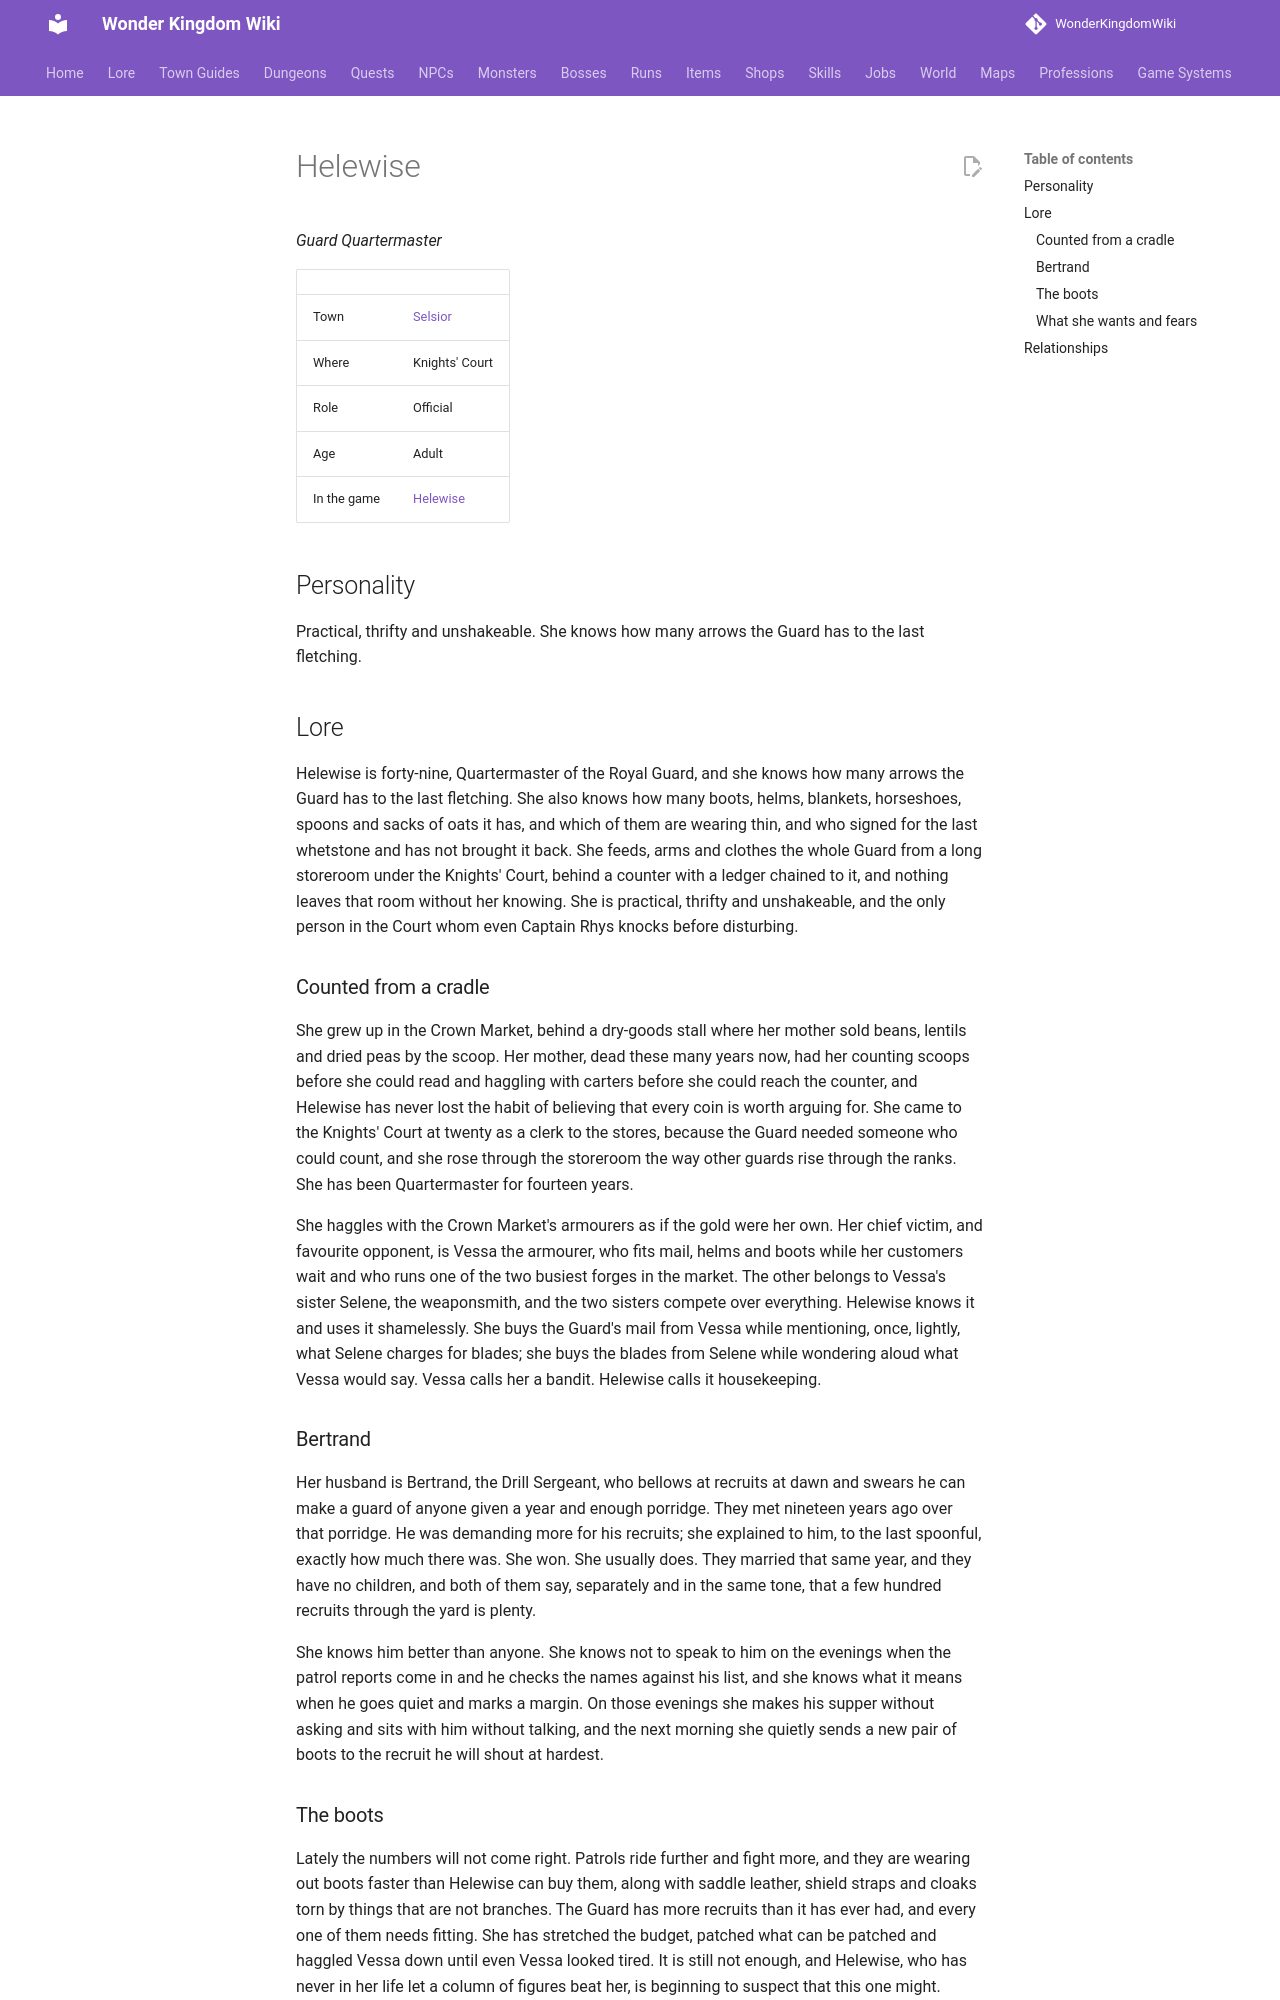

repository: alonohana627/WonderKingdomWiki · page: lore/people/selsior/helewise/index.html · generator: mkdocs

<!-- Generated by tools/people.py from data/people/. Do not edit: changes are overwritten. -->

# Helewise

*Guard Quartermaster*

|  |  |
|---|---|
| Town | [Selsior](../../towns/selsior.md) |
| Where | Knights' Court |
| Role | Official |
| Age | Adult |
| In the game | [Helewise](../../../npcs/helewise.md) |

## Personality

Practical, thrifty and unshakeable. She knows how many arrows the Guard has to the last fletching.

## Lore

Helewise is forty-nine, Quartermaster of the Royal Guard, and she knows how many arrows the Guard has to the last fletching. She also knows how many boots, helms, blankets, horseshoes, spoons and sacks of oats it has, and which of them are wearing thin, and who signed for the last whetstone and has not brought it back. She feeds, arms and clothes the whole Guard from a long storeroom under the Knights' Court, behind a counter with a ledger chained to it, and nothing leaves that room without her knowing. She is practical, thrifty and unshakeable, and the only person in the Court whom even Captain Rhys knocks before disturbing.

### Counted from a cradle

She grew up in the Crown Market, behind a dry-goods stall where her mother sold beans, lentils and dried peas by the scoop. Her mother, dead these many years now, had her counting scoops before she could read and haggling with carters before she could reach the counter, and Helewise has never lost the habit of believing that every coin is worth arguing for. She came to the Knights' Court at twenty as a clerk to the stores, because the Guard needed someone who could count, and she rose through the storeroom the way other guards rise through the ranks. She has been Quartermaster for fourteen years.

She haggles with the Crown Market's armourers as if the gold were her own. Her chief victim, and favourite opponent, is Vessa the armourer, who fits mail, helms and boots while her customers wait and who runs one of the two busiest forges in the market. The other belongs to Vessa's sister Selene, the weaponsmith, and the two sisters compete over everything. Helewise knows it and uses it shamelessly. She buys the Guard's mail from Vessa while mentioning, once, lightly, what Selene charges for blades; she buys the blades from Selene while wondering aloud what Vessa would say. Vessa calls her a bandit. Helewise calls it housekeeping.

### Bertrand

Her husband is Bertrand, the Drill Sergeant, who bellows at recruits at dawn and swears he can make a guard of anyone given a year and enough porridge. They met nineteen years ago over that porridge. He was demanding more for his recruits; she explained to him, to the last spoonful, exactly how much there was. She won. She usually does. They married that same year, and they have no children, and both of them say, separately and in the same tone, that a few hundred recruits through the yard is plenty.

She knows him better than anyone. She knows not to speak to him on the evenings when the patrol reports come in and he checks the names against his list, and she knows what it means when he goes quiet and marks a margin. On those evenings she makes his supper without asking and sits with him without talking, and the next morning she quietly sends a new pair of boots to the recruit he will shout at hardest.
